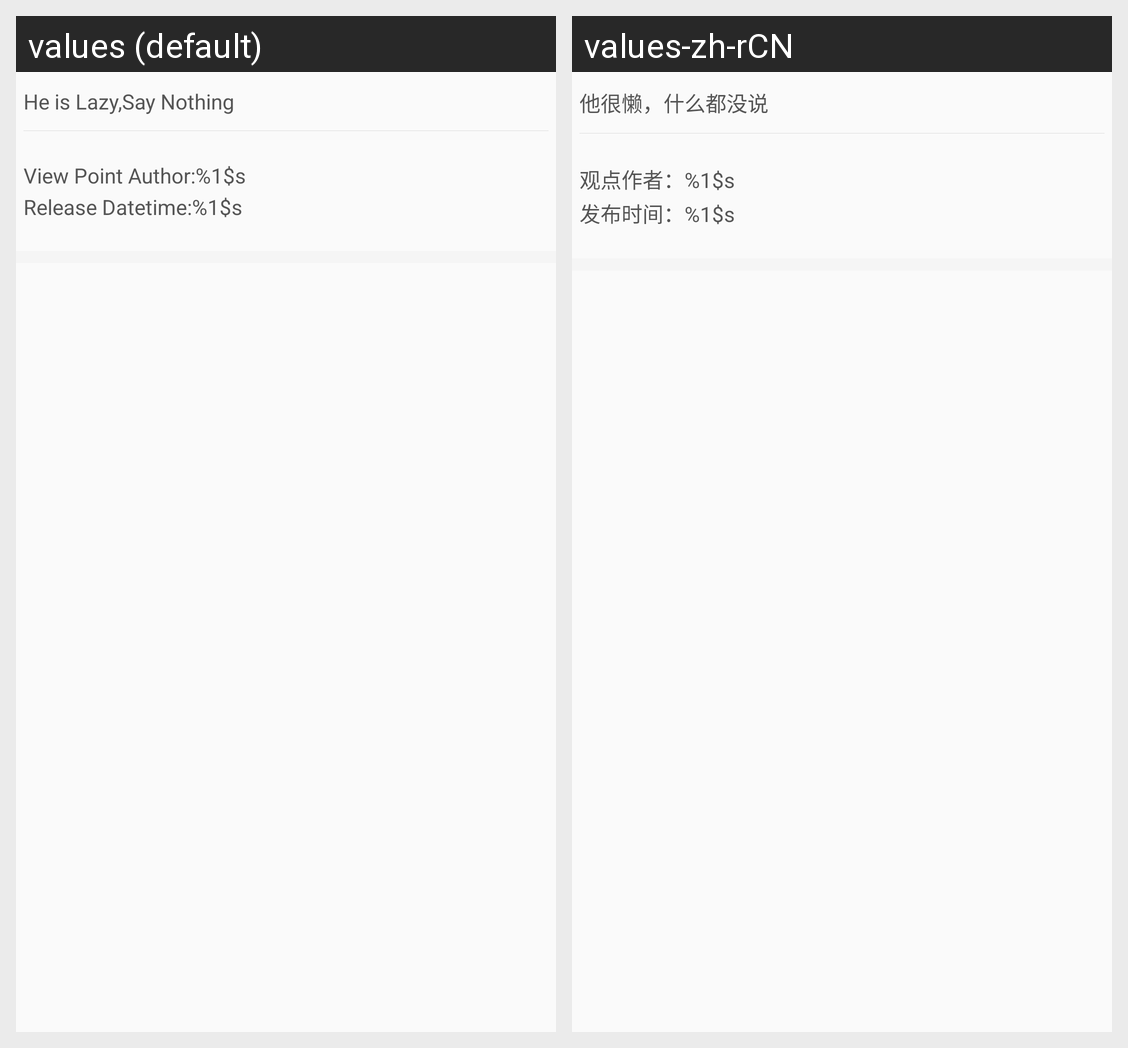

For this localized Android screen grid, give each drawn string resource with its value in every locale shown.
Android screen res/layout/common_unit_view_point_details_content_item.xml rendered under 2 locales, left to right: values (default), values-zh-rCN. Device: Nexus 5 (rendered at 1080×1920; each locale shown at half size, 540×960, under a caption strip naming it); theme AppTheme.
Strings drawn on this screen, with the default value and each locale's value (text and hints the layout hard-codes, and strings that could not be matched under every locale, appear in the picture but are not listed):

recommend_mind_content_empty_text
  values: He is Lazy,Say Nothing
  values-zh-rCN: 他很懒，什么都没说

view_point_details_author_name_text
  values: View Point Author:%1$s
  values-zh-rCN: 观点作者：%1$s

view_point_details_release_datetime_text
  values: Release Datetime:%1$s
  values-zh-rCN: 发布时间：%1$s
